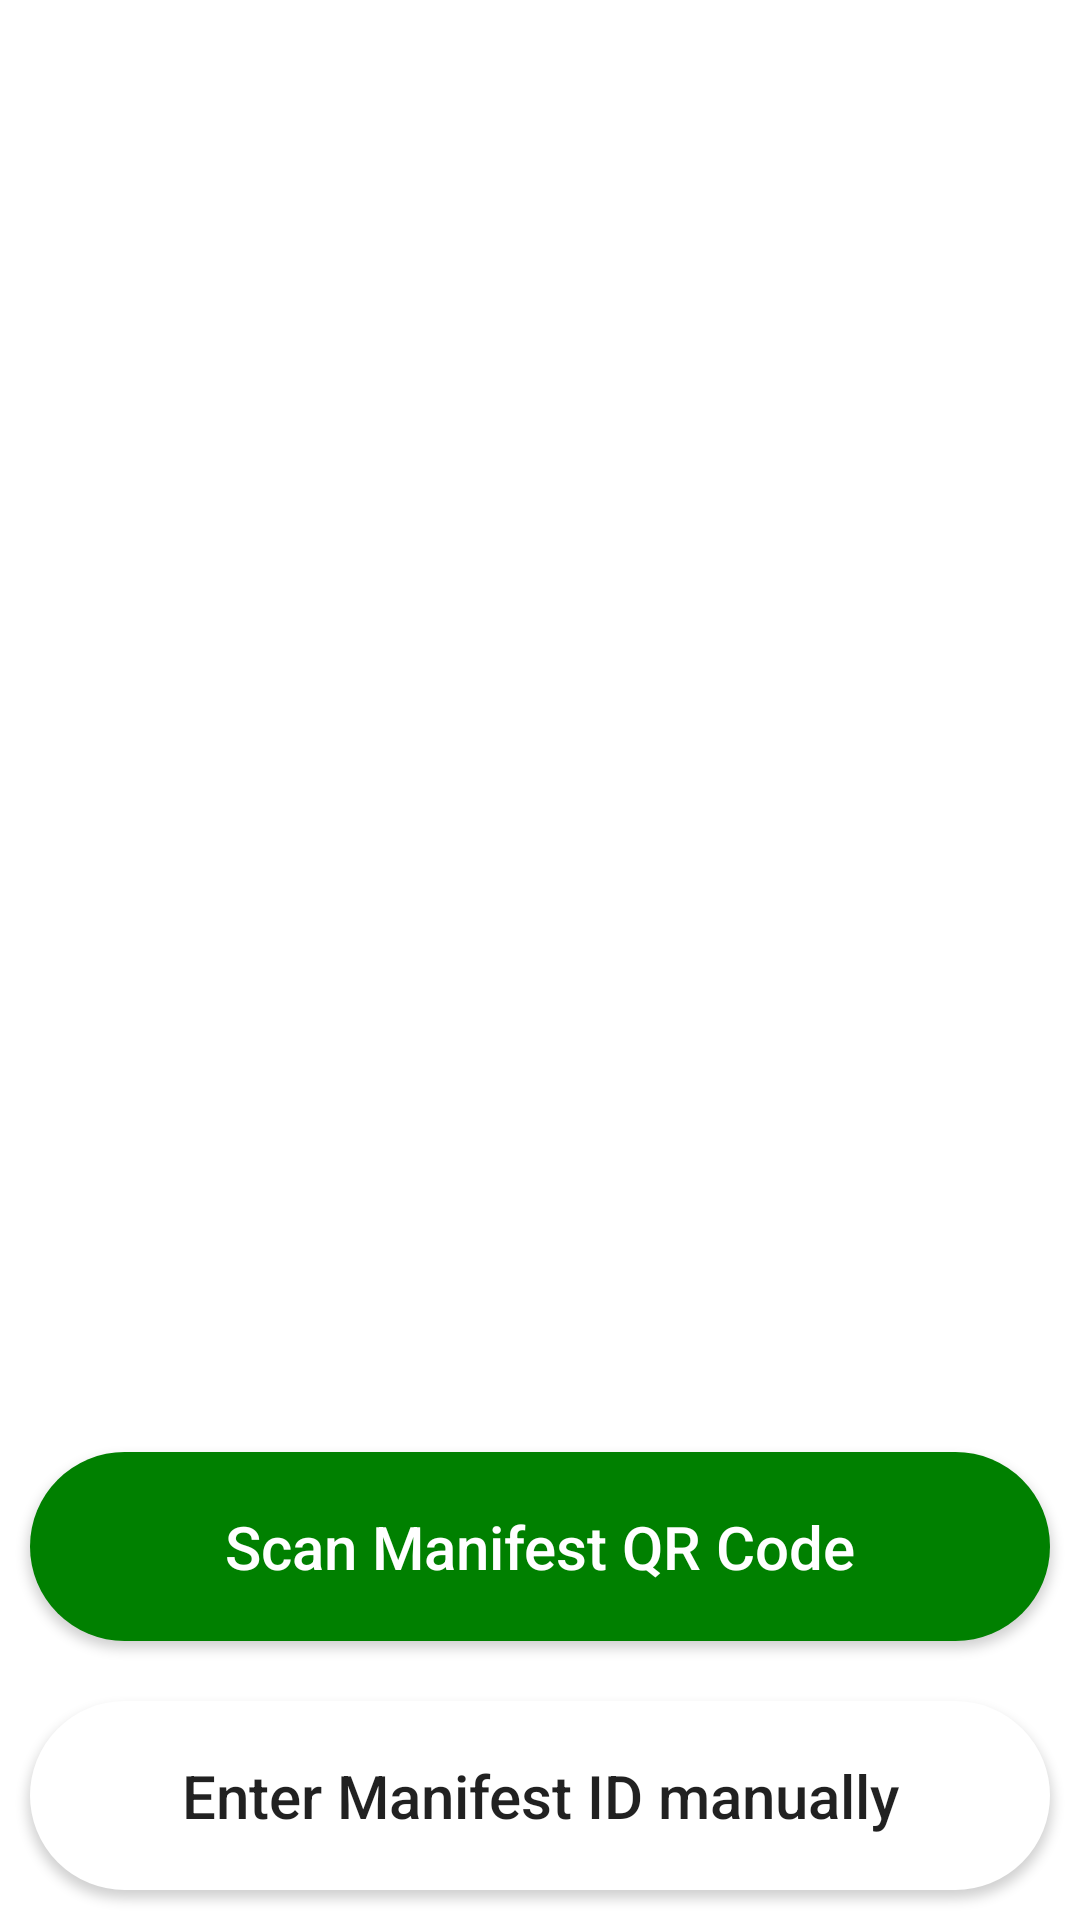

The Android layout XML behind this screen, and the referenced resources:
<!-- AndroidManifest.xml: application theme Theme.AppDevProject -->
<!-- res/layout/activity_manifest_scan.xml -->
<?xml version="1.0" encoding="utf-8"?>
<LinearLayout xmlns:android="http://schemas.android.com/apk/res/android"
    xmlns:app="http://schemas.android.com/apk/res-auto"
    android:id="@+id/main"
    android:layout_width="match_parent"
    android:layout_height="match_parent"
    android:background="@drawable/login_background"
    android:gravity="top"
    android:orientation="vertical"

    >

    <RelativeLayout
        android:layout_width="match_parent"
        android:layout_height="match_parent">
        <Button
            android:id="@+id/manualButton"
            android:layout_width="match_parent"
            android:layout_height="wrap_content"
            android:layout_marginStart="0dp"
            android:background="@drawable/button3"
            android:padding="18dp"
            android:layout_margin="10dp"
            android:text="@string/manual_manifest_id_entry"
            android:textAllCaps="false"
            android:textColor="@color/green"
            android:textSize="20sp"
            android:layout_alignParentBottom="true" />

        <Button
            android:id="@+id/QRscanButton"
            android:layout_width="match_parent"
            android:layout_height="wrap_content"
            android:layout_gravity="bottom"

            android:layout_marginStart="0dp"
            android:background="@drawable/button1"
            android:padding="18dp"
            android:layout_margin="10dp"
            android:text="@string/scan_manifest_qr_code"
            android:textAllCaps="false"
            android:textColor="@color/white"
            android:textSize="20sp"
            android:layout_above="@+id/manualButton" />
    </RelativeLayout>

</LinearLayout>
<!-- resources referenced by this layout -->
<resources>
  <color name="white">#FFFFFFFF</color>
  <!-- drawable button1 (drawable) -->
  <?xml version="1.0" encoding="utf-8"?>
  <selector xmlns:android="http://schemas.android.com/apk/res/android">
  
      <item>
          <shape android:shape="rectangle">
              <solid android:color="@color/forest_green"/> 
              <corners android:radius="250dp"/>
  
  
  
  
  
  
  
  
          </shape>
      </item>
  
  </selector>
  <!-- drawable button3 (drawable) -->
  <?xml version="1.0" encoding="utf-8"?>
  <selector xmlns:android="http://schemas.android.com/apk/res/android">
  
      <item>
          <shape android:shape="rectangle">
              <solid android:color="@color/white"/> 
              <corners android:radius="250dp"/>
              <stroke android:width="2dp"
                  android:color="@color/white"/> 
          </shape>
      </item>
  
  </selector>
  <!-- drawable login_background (drawable) -->
  <?xml version="1.0" encoding="utf-8"?>
  <shape xmlns:android="http://schemas.android.com/apk/res/android">
      
      <solid android:color="@color/white"/>
  
  </shape>
  <string name="manual_manifest_id_entry">Enter Manifest ID manually</string>
  <string name="scan_manifest_qr_code">Scan Manifest QR Code</string>
  <style name="Theme.AppDevProject" parent="android:Theme.Material.Light.NoActionBar">
  
      </style>
  <color name="forest_green">#008000</color>
</resources>
